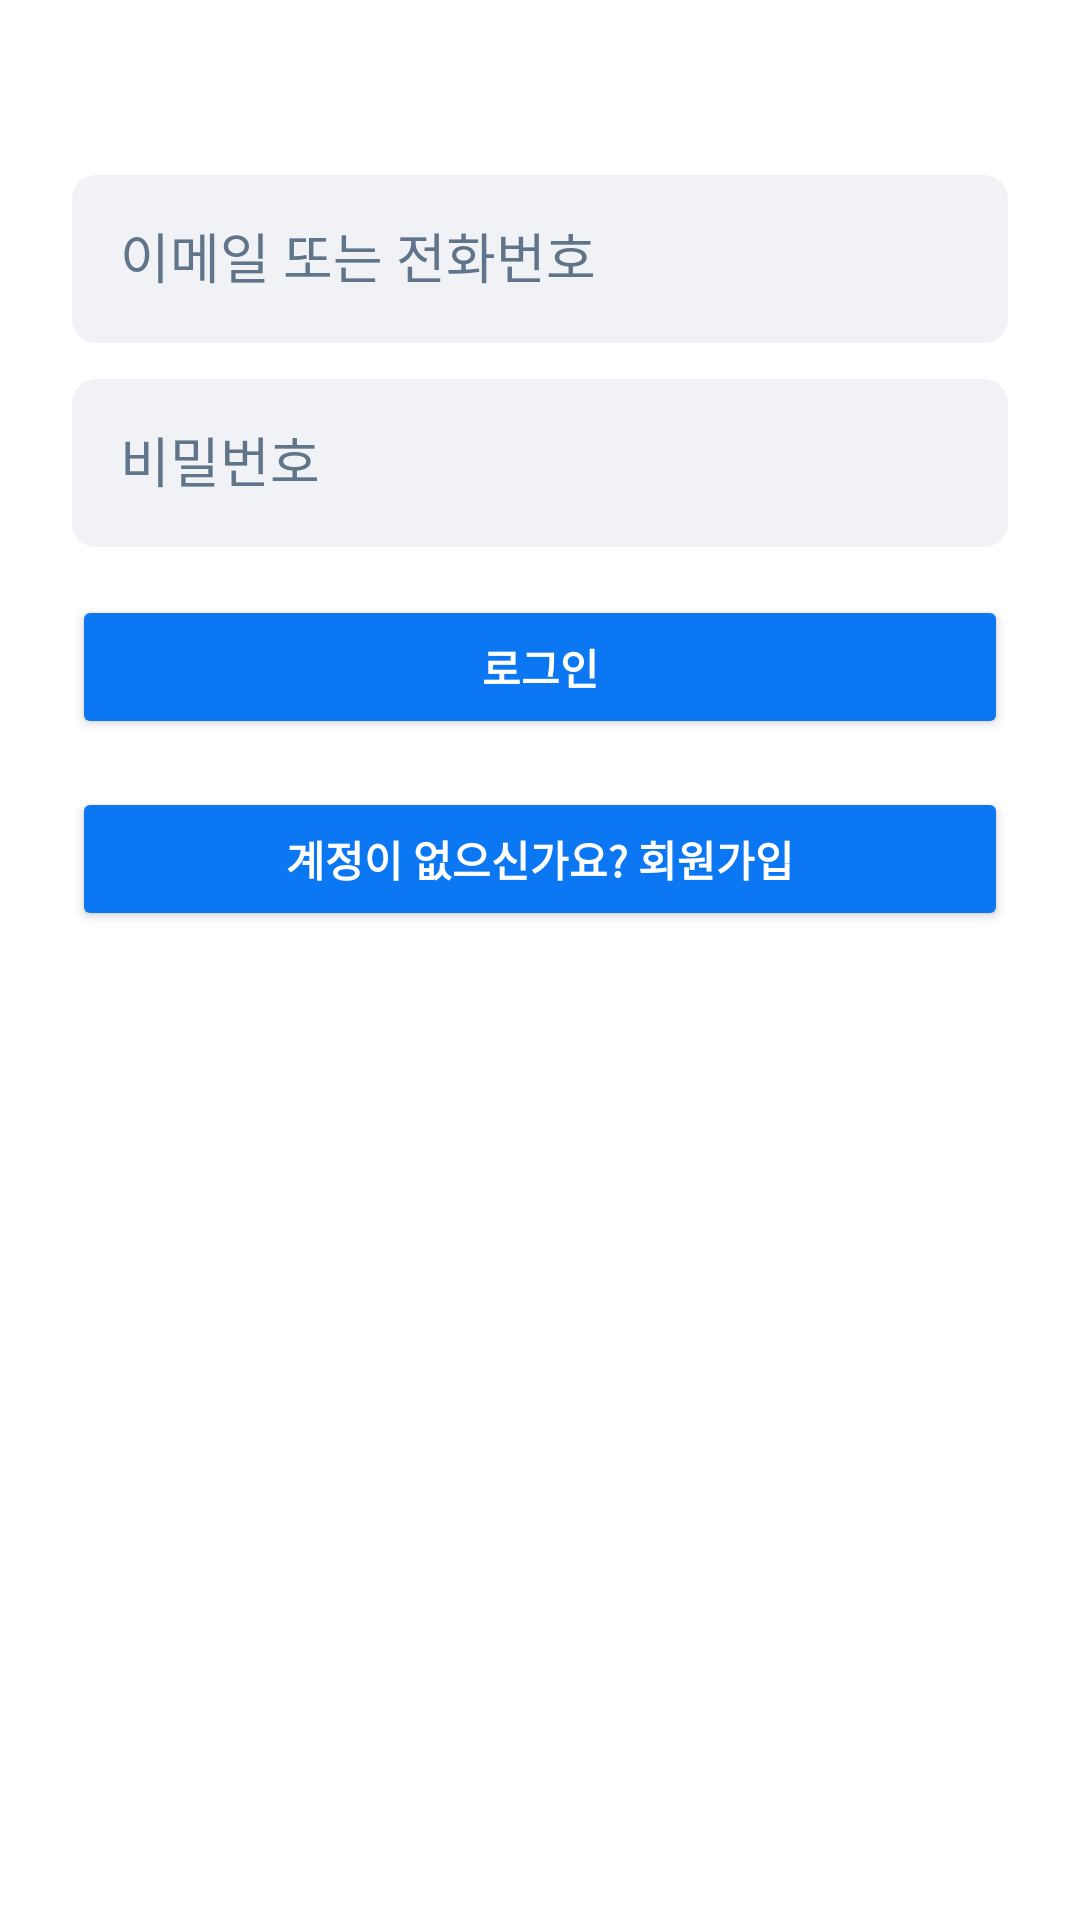

Android layout source for this screen:
<!-- AndroidManifest.xml: activity theme Theme.AppCompat.NoActionBar -->
<!-- res/layout/activity_login.xml -->
<?xml version="1.0" encoding="utf-8"?>
<ScrollView xmlns:android="http://schemas.android.com/apk/res/android"
    android:layout_width="match_parent"
    android:layout_height="match_parent"
    android:background="@android:color/white">

    <LinearLayout
        android:layout_width="match_parent"
        android:layout_height="wrap_content"
        android:orientation="vertical"
        android:padding="24dp">

        <TextView
            android:layout_width="match_parent"
            android:layout_height="wrap_content"
            android:text="로그인"
            android:textStyle="bold"
            android:textSize="18sp"
            android:gravity="center"
            android:paddingBottom="8dp" />

        <EditText
            android:id="@+id/et_email"
            android:layout_width="match_parent"
            android:layout_height="56dp"
            android:hint="이메일 또는 전화번호"
            android:background="@drawable/rounded_bg"
            android:padding="16dp"
            android:textColorHint="#60748a" />

        <EditText
            android:id="@+id/et_password"
            android:layout_width="match_parent"
            android:layout_height="56dp"
            android:hint="비밀번호"
            android:background="@drawable/rounded_bg"
            android:inputType="textPassword"
            android:padding="16dp"
            android:textColorHint="#60748a"
            android:layout_marginTop="12dp" />

        <Button
            android:id="@+id/btn_login"
            android:layout_width="match_parent"
            android:layout_height="48dp"
            android:text="로그인"
            android:textStyle="bold"
            android:backgroundTint="#0c77f2"
            android:textColor="@android:color/white"
            android:layout_marginTop="16dp" />

        <Button
            android:id="@+id/btn_signup"
            android:layout_width="match_parent"
            android:layout_height="wrap_content"
            android:text="계정이 없으신가요? 회원가입"
            android:textStyle="bold"
            android:backgroundTint="#0c77f2"
            android:textColor="@android:color/white"
            android:layout_marginTop="16dp"
            />
    </LinearLayout>
</ScrollView>
<!-- resources referenced by this layout -->
<resources>
  <!-- drawable rounded_bg (drawable) -->
  <?xml version="1.0" encoding="utf-8"?>
  <shape xmlns:android="http://schemas.android.com/apk/res/android" android:shape="rectangle">
      <solid android:color="#f0f2f5" />
      <corners android:radius="8dp" />
  </shape>
</resources>
